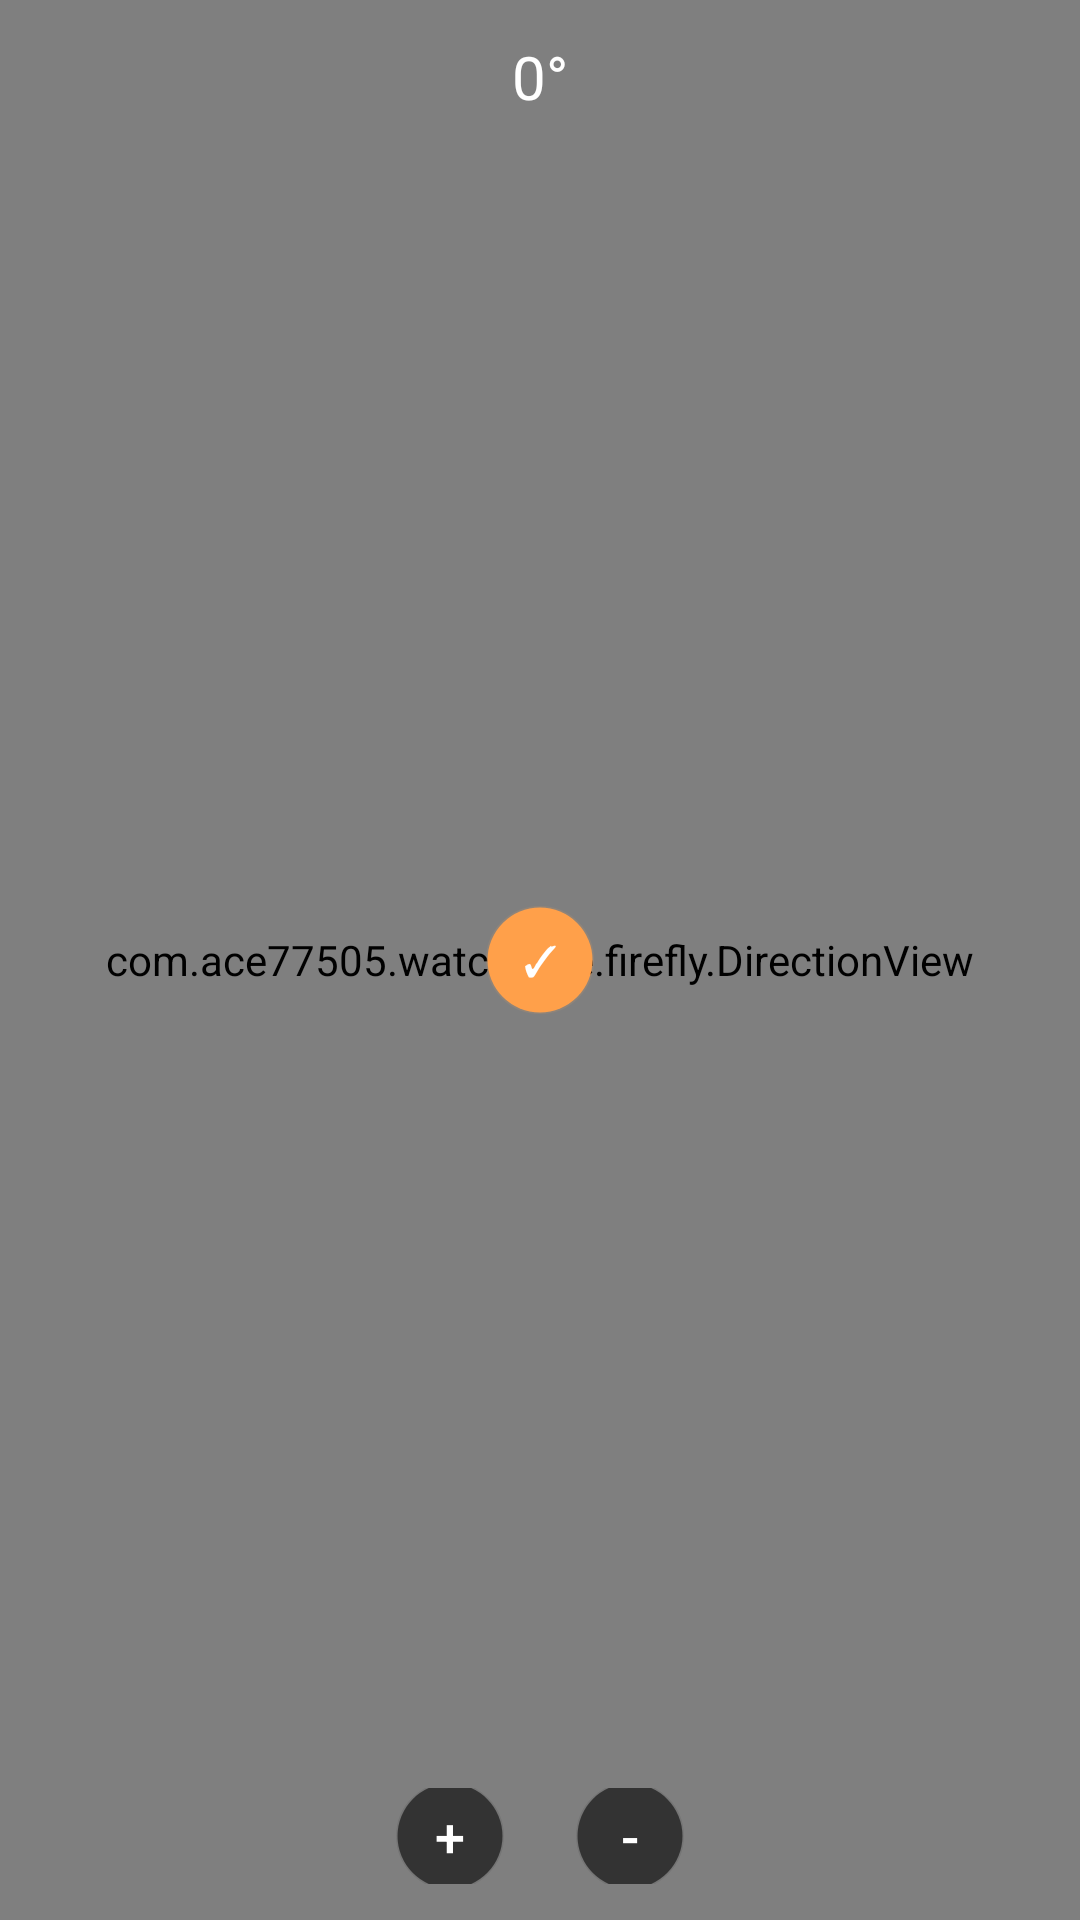

Android layout source for this screen:
<!-- AndroidManifest.xml: activity theme Theme.WearOS.Settings -->
<!-- res/layout/activity_direction_choose.xml -->
<?xml version="1.0" encoding="utf-8"?>
<FrameLayout xmlns:android="http://schemas.android.com/apk/res/android"
    android:id="@+id/dir_root"
    android:layout_width="match_parent"
    android:layout_height="match_parent"
    android:background="@android:color/black">

    
    <com.ace77505.watchface.firefly.DirectionView
        android:id="@+id/direction_view"
        android:layout_width="match_parent"
        android:layout_height="match_parent" />

    
    <TextView
        android:id="@+id/tv_angle_top"
        android:layout_width="wrap_content"
        android:layout_height="wrap_content"
        android:text="0°"
        android:textSize="20sp"
        android:textColor="@android:color/white"
        android:layout_marginTop="12dp"
        android:layout_gravity="top|center" />

    
    <Button
        android:id="@+id/btn_confirm"
        android:layout_width="36dp"
        android:layout_height="36dp"
        android:layout_gravity="center"
        android:background="@drawable/circle_button"
        android:backgroundTint="#FFA04A"
        android:text="✓"
        android:textColor="@android:color/white"
        android:textSize="14sp" />

    
    <LinearLayout
        android:id="@+id/bottom_bar"
        android:layout_width="match_parent"
        android:layout_height="56dp"
        android:orientation="horizontal"
        android:gravity="center"
        android:padding="12dp"
        android:layout_gravity="bottom">

        <Button
            android:id="@+id/btn_plus"
            android:layout_width="36dp"
            android:layout_height="36dp"
            android:layout_marginEnd="24dp"
            android:background="@drawable/circle_button"
            android:backgroundTint="#333333"
            android:text="+"
            android:textColor="@android:color/white"
            android:textSize="18sp" />

        <Button
            android:id="@+id/btn_minus"
            android:layout_width="36dp"
            android:layout_height="36dp"
            android:background="@drawable/circle_button"
            android:backgroundTint="#333333"
            android:text="-"
            android:textColor="@android:color/white"
            android:textSize="18sp" />
    </LinearLayout>

</FrameLayout>
<!-- resources referenced by this layout -->
<resources>
  <!-- drawable circle_button (drawable) -->
  <?xml version="1.0" encoding="utf-8"?>
  <ripple xmlns:android="http://schemas.android.com/apk/res/android"
      android:color="#26FFFFFF">
      <item>
          <shape android:shape="oval">
              <solid android:color="@android:color/white" />
              <stroke android:width="1dp" android:color="#22000000" />
          </shape>
      </item>
      <item android:id="@android:id/mask">
          <shape android:shape="oval">
              <solid android:color="#FFFFFFFF" />
          </shape>
      </item>
  </ripple>
  <style name="Theme.WearOS.Settings" parent="android:Theme.DeviceDefault">
          <item name="android:windowBackground">@android:color/black</item>
          <item name="android:colorForeground">@android:color/white</item>
          <item name="android:colorBackground">@android:color/black</item>
          <item name="android:statusBarColor">@android:color/transparent</item>
          <item name="android:navigationBarColor">@android:color/transparent</item>
      </style>
</resources>
